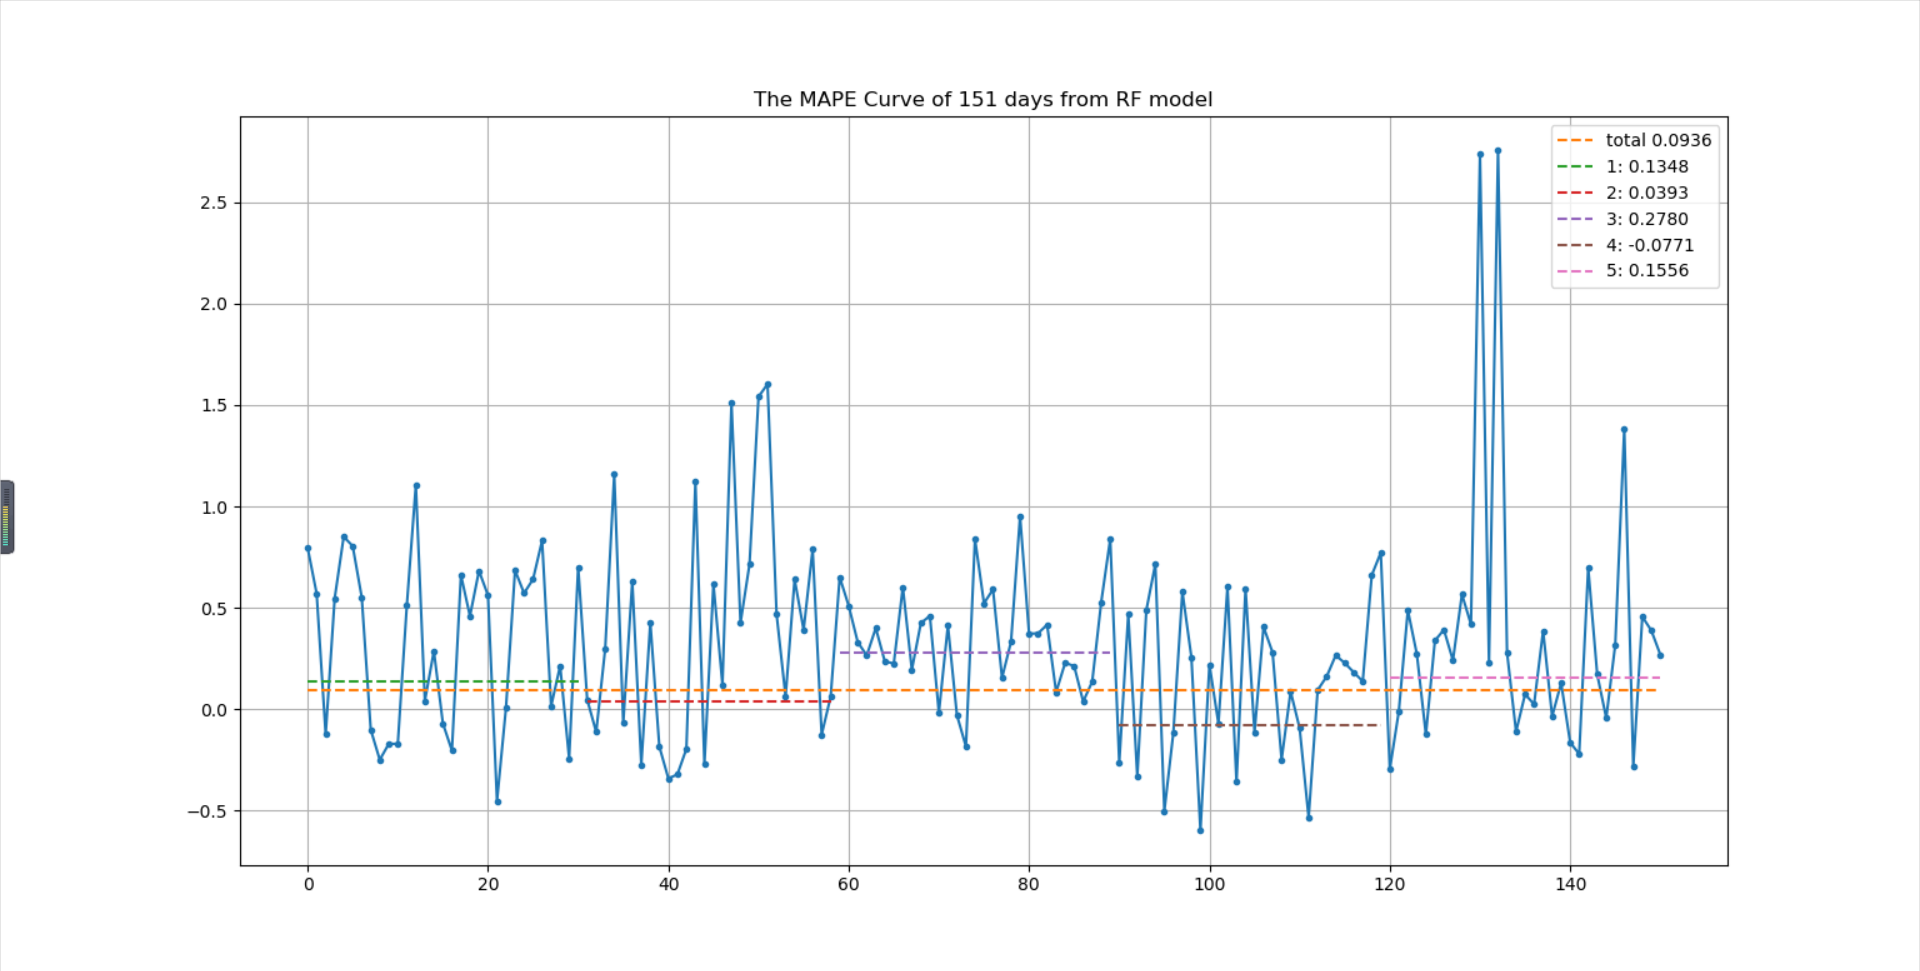

Values plotted in this chart, from the file beside it:
y_true, y_pre
6080, 10925
15301, 24036
25439, 22324
14844, 22967
12586, 23297
13175, 23778
15137, 23506
46180, 41542
53123, 39915
47807, 39678
25215, 20935
14278, 21587
6198, 13049
7224, 7525
12938, 16656
19201, 17867
21064, 16782
12214, 20306
11755, 17158
8965, 15085
7110, 11109
26921, 14779
23481, 23707
12908, 21756
12920, 20318
12653, 20774
7238, 13258
40816, 41446
16197, 19669
26066, 19755
12482, 21235
20769, 21765
47940, 42575
18633, 24223
10736, 23168
23125, 21564
13756, 22426
32205, 23392
15257, 21796
49451, 40371
34708, 22894
58889, 39975
23363, 18807
5866, 12465
25244, 18451
6899, 11159
17132, 19209
3593, 9021
4407, 6286
3492, 5990
3475, 8830
3611, 9400
7895, 11601
17052, 18123
12507, 20529
5412, 7533
4202, 7519
8420, 7371
15959, 16959
13154, 21726
... 91 more rows
